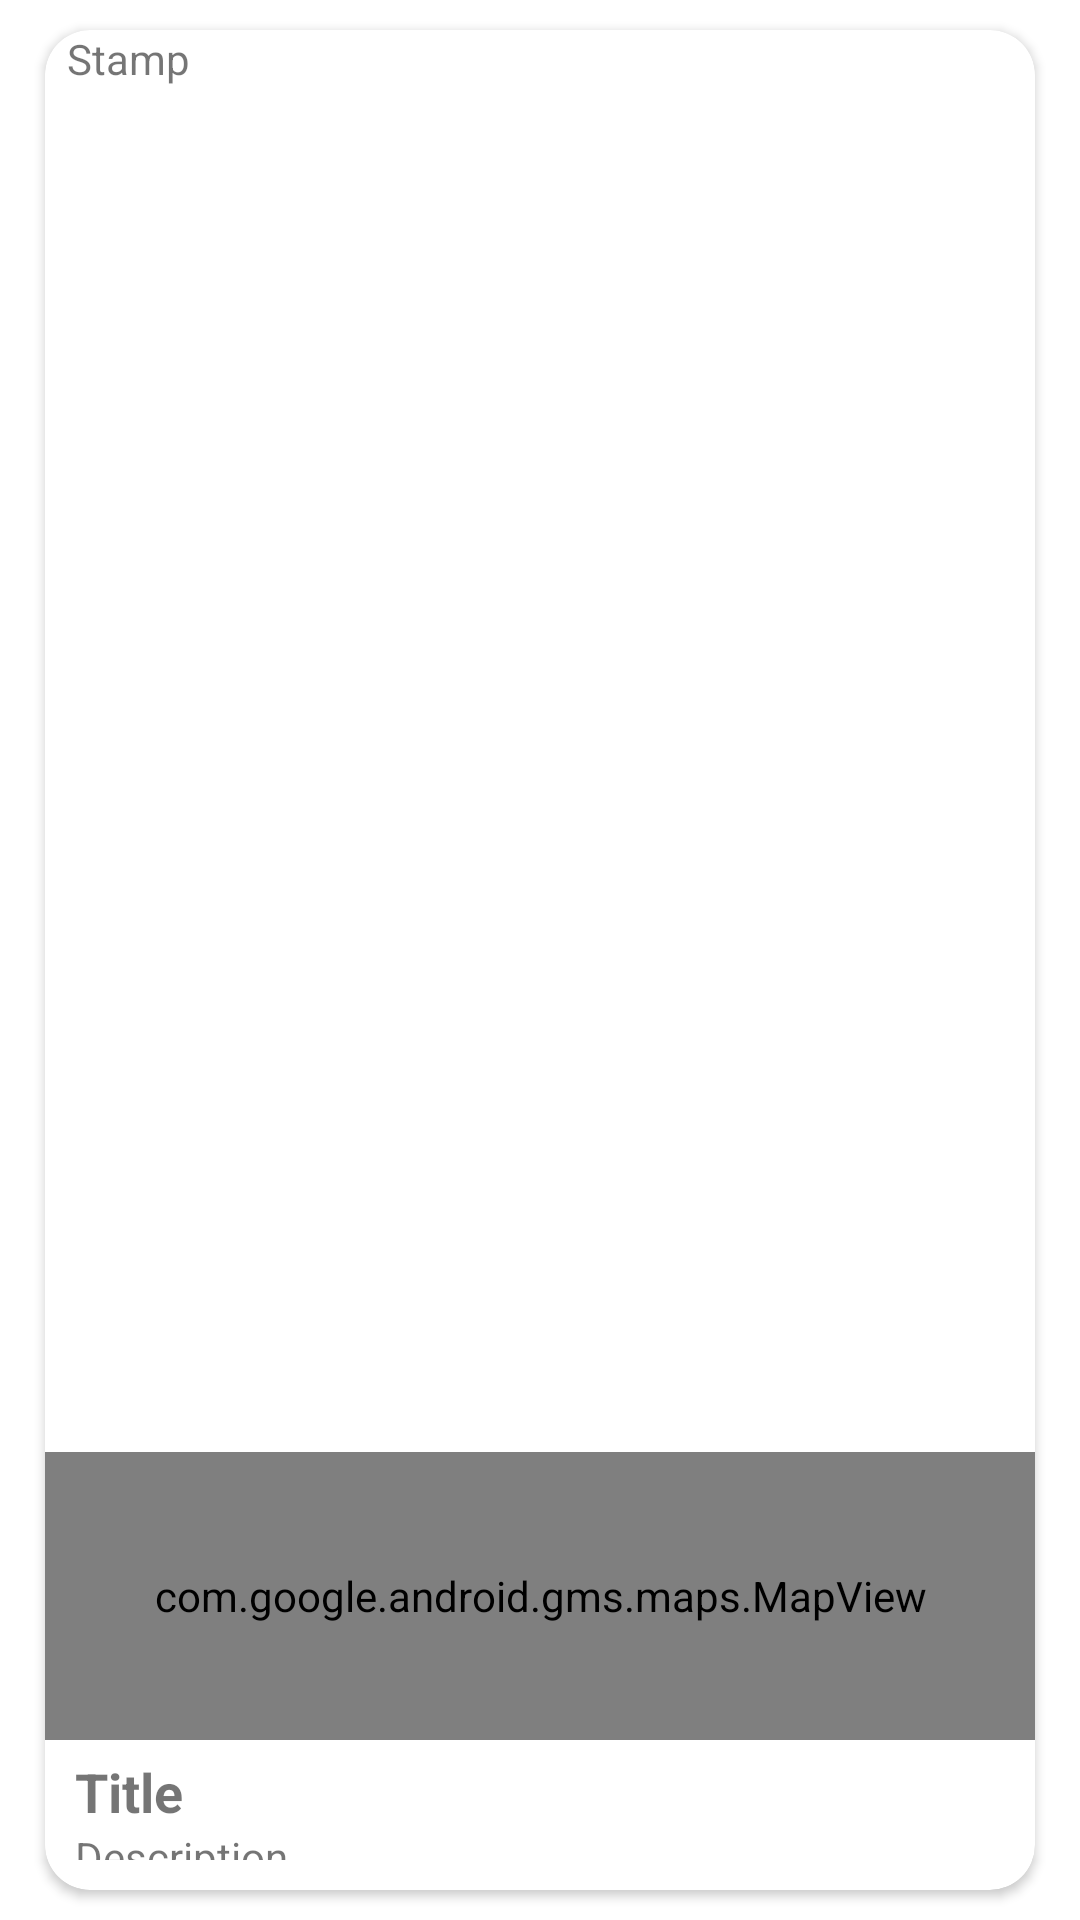

Layout XML and referenced resources for this Android screen:
<!-- AndroidManifest.xml: application theme Theme.ScavengerHunt -->
<!-- res/layout/story_view.xml -->
<?xml version="1.0" encoding="utf-8"?>
<LinearLayout xmlns:android="http://schemas.android.com/apk/res/android"
    xmlns:app="http://schemas.android.com/apk/res-auto"
    xmlns:tools="http://schemas.android.com/tools"
    android:layout_width="match_parent"
    android:layout_height="wrap_content"
    android:orientation="vertical">

    

    <androidx.cardview.widget.CardView
        android:layout_width="wrap_content"
        android:layout_height="match_parent"
        android:layout_gravity="center_horizontal"
        android:layout_marginStart="15dp"
        android:layout_marginTop="10dp"
        android:layout_marginEnd="15dp"
        android:layout_marginBottom="10dp"
        app:cardCornerRadius="15dp">

        <LinearLayout
            android:layout_width="wrap_content"
            android:layout_height="match_parent"
            android:layout_gravity="center"
            android:orientation="vertical">

            <TextView
                android:id="@+id/story_stamp"
                android:layout_width="match_parent"
                android:layout_height="wrap_content"
                android:layout_gravity="center_horizontal|top"
                android:layout_marginStart="5dp"
                android:layout_marginBottom="5dp"
                android:gravity="start"
                android:text="Stamp" />

            <ImageView
                android:id="@+id/story_image"
                android:layout_width="336dp"
                android:layout_height="450dp"
                android:layout_gravity="center_horizontal"
                tools:src="@tools:sample/backgrounds/scenic" />

            <com.google.android.gms.maps.MapView
                android:id="@+id/mapView"
                android:layout_width="match_parent"
                android:layout_height="96dp"
                android:layout_gravity="center" />

            <TextView
                android:id="@+id/story_title"
                android:layout_width="310dp"
                android:layout_height="wrap_content"
                android:layout_gravity="center_horizontal"
                android:layout_marginTop="5dp"
                android:text="Title"
                android:textSize="18sp"
                android:textStyle="bold" />

            <TextView
                android:id="@+id/story_description"
                android:layout_width="310dp"
                android:layout_height="wrap_content"
                android:layout_gravity="center_horizontal"
                android:layout_marginBottom="10dp"
                android:text="Description" />

        </LinearLayout>
    </androidx.cardview.widget.CardView>

</LinearLayout>
<!-- resources referenced by this layout -->
<resources>
  <style name="Theme.ScavengerHunt" parent="Theme.MaterialComponents.DayNight.NoActionBar">
          
          <item name="colorPrimary">#1E88E5</item>
          <item name="colorPrimaryVariant">#1E88E5</item>
          <item name="colorOnPrimary">#FFFFFF</item>
          
          <item name="colorSecondary">@color/teal_200</item>
          <item name="colorSecondaryVariant">@color/teal_700</item>
          <item name="colorOnSecondary">@color/white</item>
          
          <item name="android:statusBarColor" tools:targetApi="l">?attr/colorPrimaryVariant</item>
          
      </style>
  <!-- not gathered from this repository: default colours our renderer supplied (Android Studio template values) -->
  <color name="teal_200">#FF03DAC5</color>
  <color name="teal_700">#FF018786</color>
  <color name="white">#FFFFFFFF</color>
</resources>
